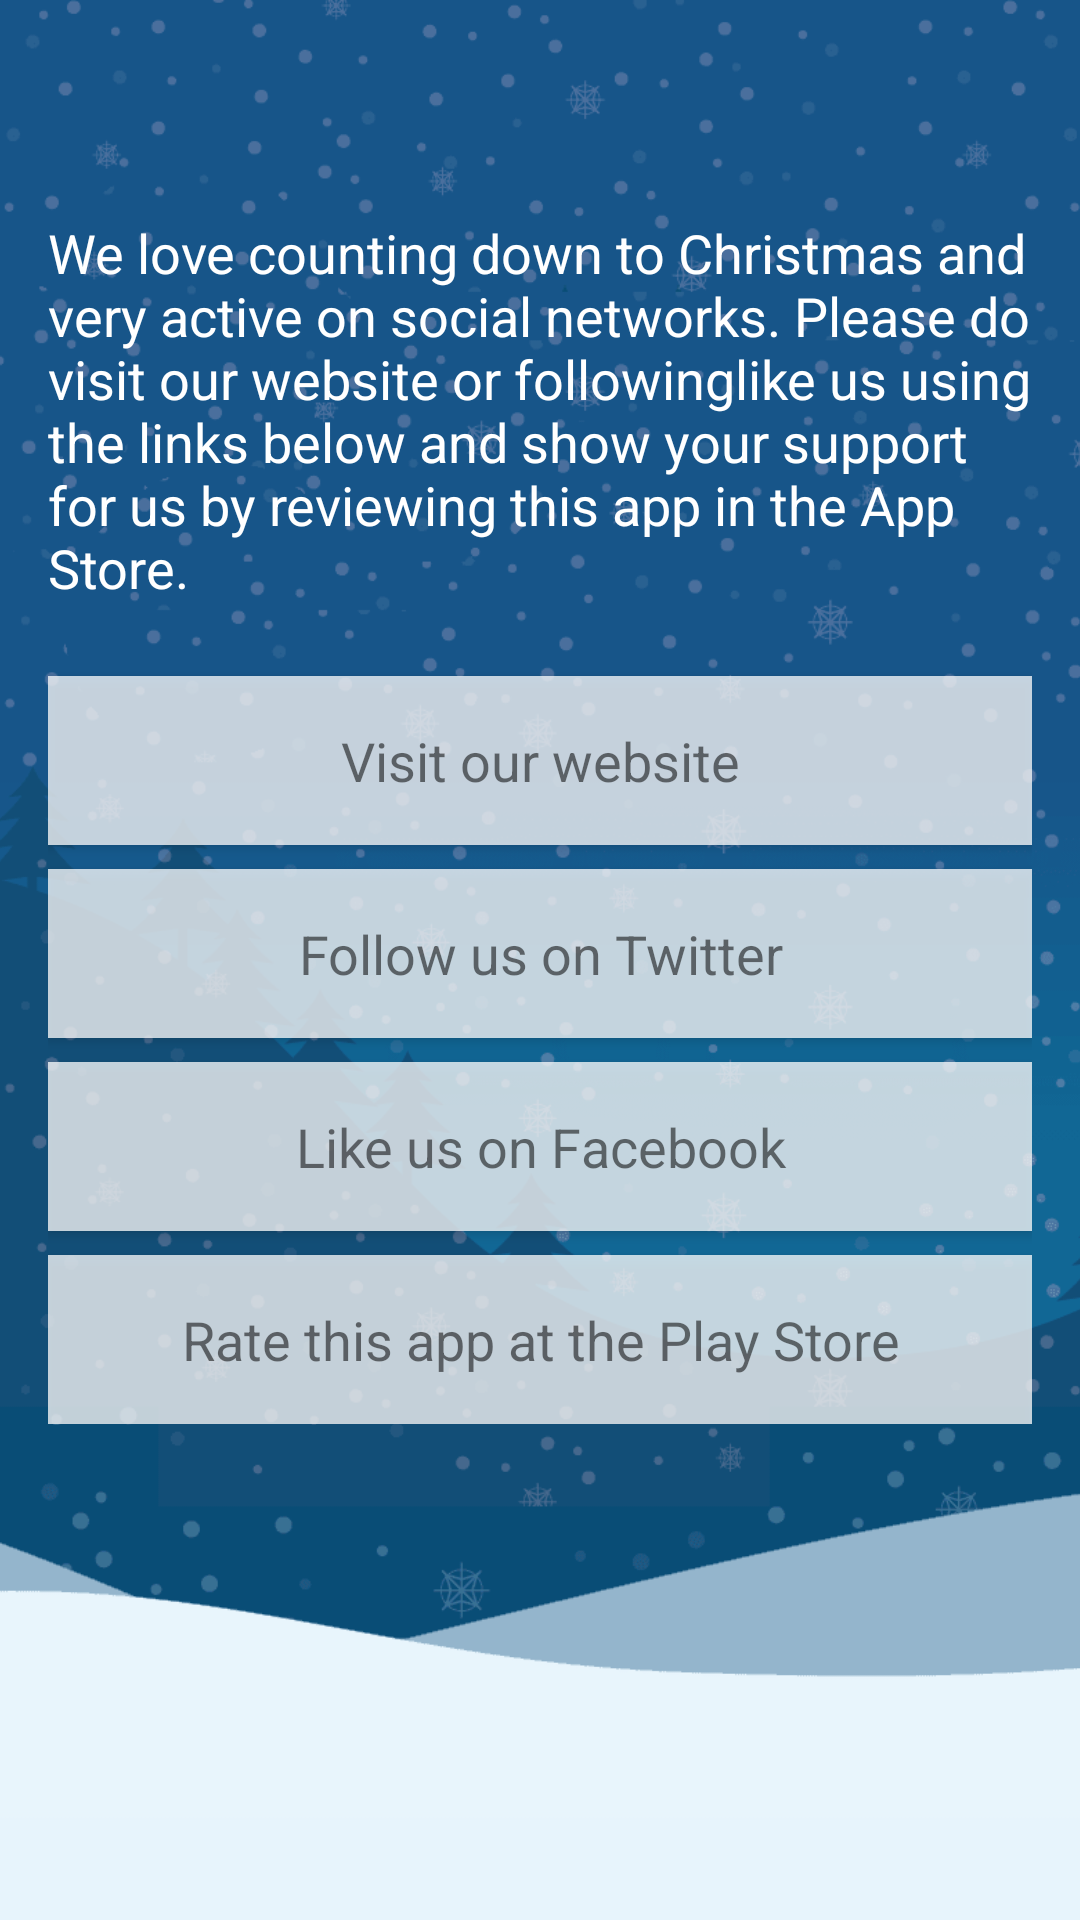

Write the Android layout XML for this screen, with the resource values it uses.
<!-- AndroidManifest.xml: application theme Theme.Christmas -->
<!-- res/layout/fragment_about.xml -->
<?xml version="1.0" encoding="utf-8"?>
<FrameLayout xmlns:android="http://schemas.android.com/apk/res/android"
    android:layout_width="match_parent"
    android:layout_height="match_parent"
    android:clickable="true">

    <ImageView
        android:layout_width="match_parent"
        android:layout_height="match_parent"
        android:contentDescription="@null"
        android:scaleType="centerCrop"
        android:src="@drawable/about_background"/>

    <LinearLayout
        android:layout_width="match_parent"
        android:layout_height="wrap_content"
        android:orientation="vertical">

        <android.support.v7.widget.Toolbar
            android:id="@+id/toolbar"
            android:layout_width="match_parent"
            android:layout_height="?attr/actionBarSize"
            android:background="@color/transparent"
            android:theme="@style/ThemeOverlay.AppCompat.Dark.ActionBar"/>

        <ScrollView
            android:layout_width="match_parent"
            android:layout_height="wrap_content"
            android:fillViewport="true">

            <LinearLayout
                android:layout_width="match_parent"
                android:layout_height="wrap_content"
                android:orientation="vertical"
                android:padding="@dimen/content_padding_normal">

                <TextView
                    android:layout_width="match_parent"
                    android:layout_height="wrap_content"
                    android:text="@string/about_us"
                    android:textAppearance="@style/TextAppearance.AppCompat.Medium"
                    android:textColor="@color/body_text_white"/>

                <Button
                    android:id="@+id/about_visit_website"
                    style="@style/AboutButton"
                    android:layout_marginTop="@dimen/content_padding_large"
                    android:text="@string/about_visit_website"/>

                <Button
                    android:id="@+id/about_twitter"
                    style="@style/AboutButton"
                    android:layout_marginTop="@dimen/element_spacing_normal"
                    android:text="@string/about_twitter"/>

                <Button
                    android:id="@+id/about_facebook"
                    style="@style/AboutButton"
                    android:layout_marginTop="@dimen/element_spacing_normal"
                    android:text="@string/about_facebook"/>

                <Button
                    android:id="@+id/about_play_market"
                    style="@style/AboutButton"
                    android:layout_marginTop="@dimen/element_spacing_normal"
                    android:text="@string/about_play_market"/>

            </LinearLayout>

        </ScrollView>

    </LinearLayout>

</FrameLayout>
<!-- resources referenced by this layout -->
<resources>
  <color name="body_text_white">#FFFFFFFF</color>
  <color name="transparent">#00000000</color>
  <dimen name="content_padding_large">24dp</dimen>
  <dimen name="content_padding_normal">16dp</dimen>
  <dimen name="element_spacing_normal">8dp</dimen>
  <!-- drawable about_background: png bitmap (drawable-nodpi, 99938 bytes) -->
  <string name="about_facebook">Like us on Facebook</string>
  <string name="about_play_market">Rate this app at the Play Store</string>
  <string name="about_twitter">Follow us on Twitter</string>
  <string name="about_us">
          We love counting down to Christmas and very active on social networks.
          Please do visit our website or following\like us using the links below and show your support
          for us by reviewing this app in the App Store.
      </string>
  <string name="about_visit_website">Visit our website</string>
  <style name="AboutButton" parent="Widget.AppCompat.Button">
          <item name="android:background">@color/about_white</item>
          <item name="android:gravity">center</item>
          <item name="android:layout_width">match_parent</item>
          <item name="android:layout_height">wrap_content</item>
          <item name="android:padding">@dimen/content_padding_normal</item>
          <item name="android:textColor">@color/body_text_2</item>
          <item name="android:textAppearance">@style/TextAppearance.AppCompat.Medium</item>
      </style>
  <style name="Theme.Christmas" parent="Theme.Christmas.Base">
          <item name="android:windowBackground">@null</item>
      </style>
  <color name="about_white">#C0FFFFFF</color>
  <color name="body_text_2">#8a000000</color>
  <style name="Theme.Christmas.Base" parent="Theme.AppCompat.Light.NoActionBar">
          
          <item name="colorPrimary">@color/primary</item>
          <item name="colorPrimaryDark">@color/primary_dark</item>
          <item name="colorAccent">@color/primary</item>
      </style>
  <color name="primary">@color/material_blue600</color>
  <color name="primary_dark">@color/material_red700</color>
</resources>
